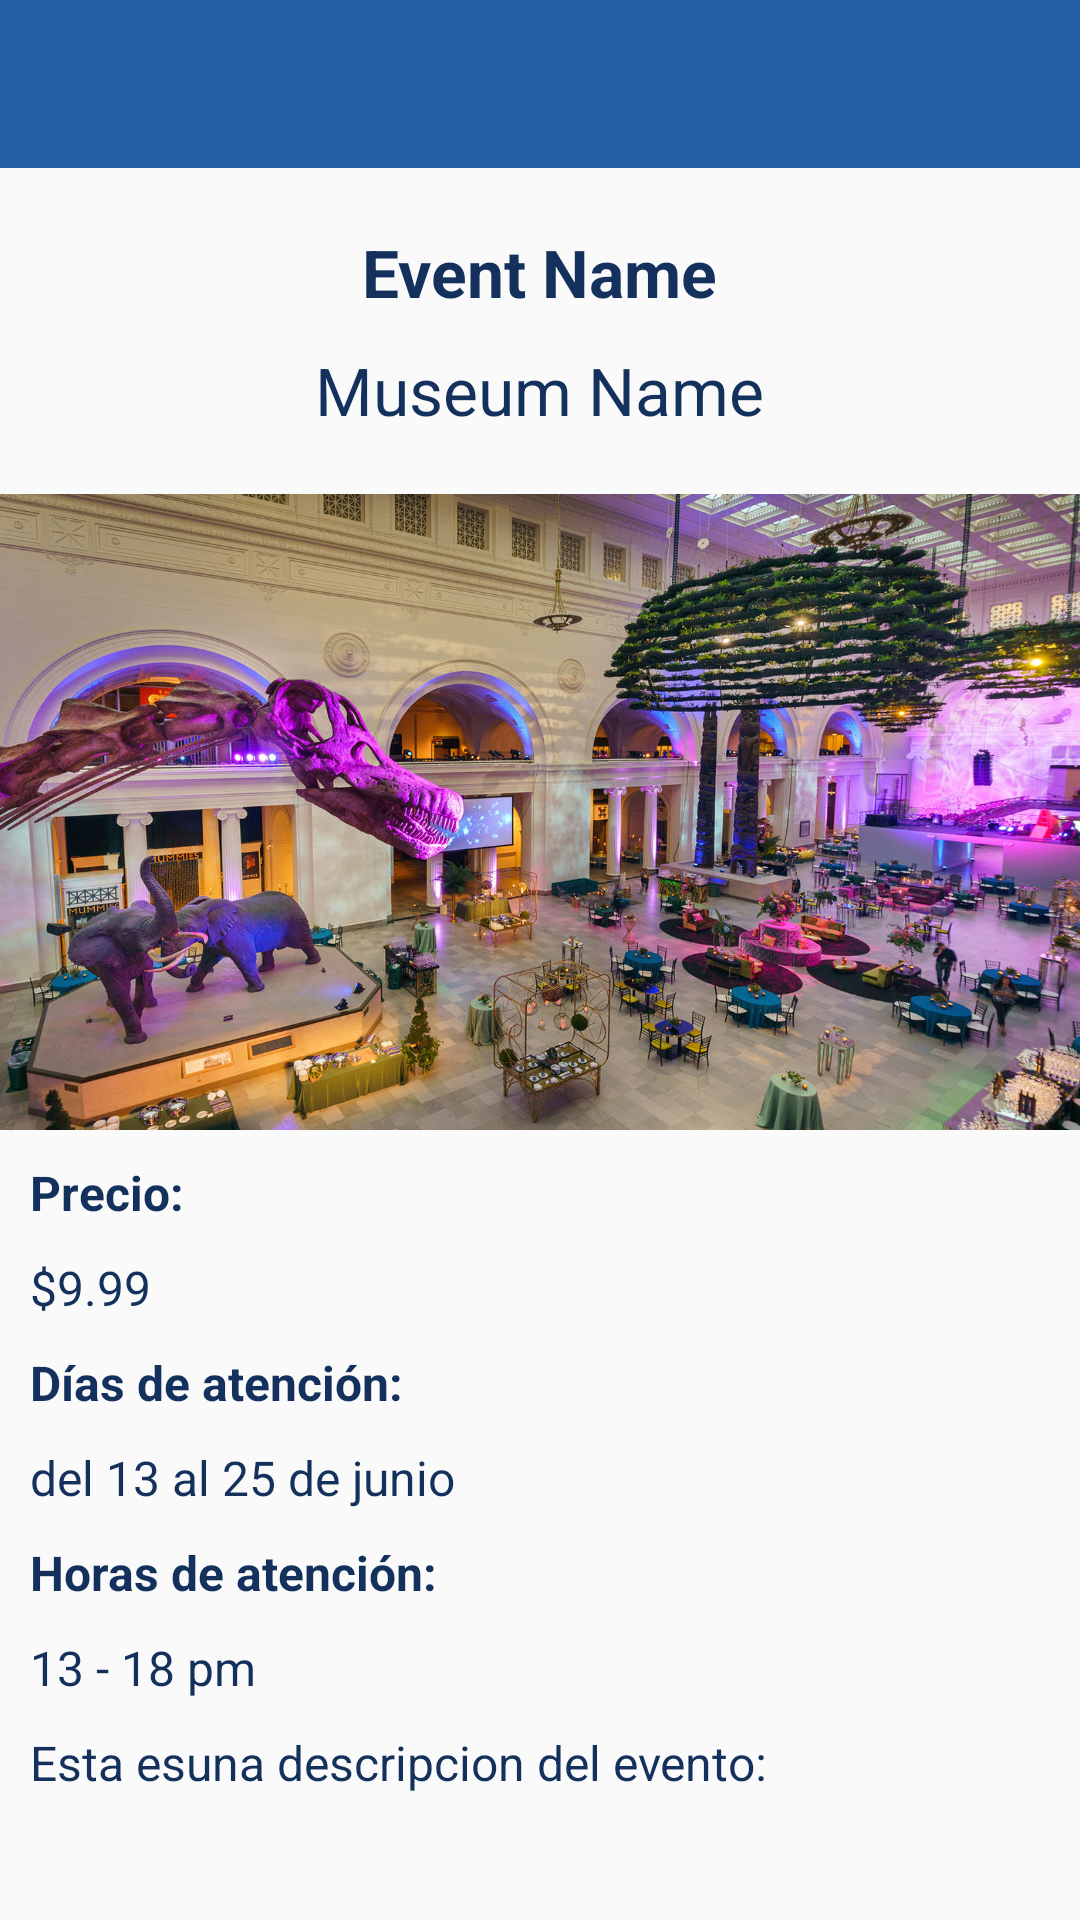

Android layout source for this screen:
<!-- AndroidManifest.xml: application theme AppTheme -->
<!-- res/layout/activity_event_detail_view.xml -->
<?xml version="1.0" encoding="utf-8"?>
<androidx.constraintlayout.widget.ConstraintLayout
        xmlns:android="http://schemas.android.com/apk/res/android"
        xmlns:tools="http://schemas.android.com/tools"
        xmlns:app="http://schemas.android.com/apk/res-auto"
        android:layout_width="match_parent"
        android:layout_height="match_parent"
        tools:context=".view.EventDetailView">

    <androidx.appcompat.widget.Toolbar
            android:layout_width="0dp"
            android:layout_height="wrap_content"
            android:background="#2660A4"
            android:theme="?attr/actionBarTheme"
            android:minHeight="?attr/actionBarSize"
            android:id="@+id/toolbar2"
            app:layout_constraintTop_toTopOf="parent" app:layout_constraintStart_toStartOf="parent"
            app:layout_constraintEnd_toEndOf="parent"/>
    <ScrollView
            android:layout_width="0dp"
            android:layout_height="0dp"
            app:layout_constraintTop_toBottomOf="@+id/toolbar2" app:layout_constraintStart_toStartOf="parent"
            app:layout_constraintEnd_toEndOf="parent" app:layout_constraintBottom_toBottomOf="parent"
    >
        <LinearLayout android:layout_width="match_parent" android:layout_height="wrap_content"
                      android:orientation="vertical" android:gravity="center_horizontal"
        >
            <TextView
                    android:text="Event Name"
                    android:layout_width="wrap_content"
                    android:layout_height="wrap_content"
                    android:id="@+id/txtNameEventDetail" android:layout_marginTop="20dp" android:textColor="#13315C"
                    tools:visibility="visible" android:textAppearance="@style/TextAppearance.AppCompat.Body1"
                    android:textSize="22sp" android:textStyle="bold"/>
            <TextView
                    android:text="Museum Name"
                    android:layout_width="wrap_content"
                    android:layout_height="wrap_content"
                    android:id="@+id/txtMuseumNameEventDetail" android:layout_marginTop="10dp"
                    android:layout_marginBottom="20dp" android:textColor="#13315C"
                    android:textAppearance="@style/TextAppearance.AppCompat.Body1" android:textSize="22sp"/>
            <ImageView
                    android:layout_width="wrap_content"
                    android:layout_height="212dp" app:srcCompat="@drawable/musuem3"
                    android:id="@+id/imgEventDetail" android:scaleType="fitXY"/>
            <LinearLayout
                    android:orientation="vertical"
                    android:layout_width="match_parent"
                    android:layout_height="match_parent">
            </LinearLayout>
            <TextView
                    android:text="Precio:"
                    android:layout_width="match_parent"
                    android:layout_height="wrap_content" android:id="@+id/textView9" android:layout_marginTop="10dp"
                    android:layout_marginLeft="10dp" android:layout_marginRight="10dp" android:textColor="#13315C"
                    android:textAppearance="@style/TextAppearance.AppCompat.Body1" android:textStyle="bold"
                    android:textSize="16sp"/>
            <TextView
                    android:text="$9.99"
                    android:layout_width="match_parent"
                    android:layout_height="wrap_content" android:id="@+id/txtPriceEventDetail"
                    android:layout_marginTop="10dp"
                    android:layout_marginLeft="10dp" android:layout_marginRight="10dp" android:textColor="#13315C"
                    android:textAppearance="@style/TextAppearance.AppCompat.Body1" android:textSize="16sp"/>
            <TextView
                    android:text="Días de atención:"
                    android:layout_width="match_parent"
                    android:layout_height="wrap_content" android:id="@+id/textView11" android:layout_marginTop="10dp"
                    android:layout_marginLeft="10dp" android:layout_marginRight="10dp" android:textColor="#13315C"
                    android:textAppearance="@style/TextAppearance.AppCompat.Body1" android:textStyle="bold"
                    android:textSize="16sp"/>
            <TextView
                    android:text="del 13 al 25 de junio"
                    android:layout_width="match_parent"
                    android:layout_height="wrap_content" android:id="@+id/txtBusinessDaysEventDetail"
                    android:layout_marginTop="10dp"
                    android:layout_marginLeft="10dp" android:layout_marginRight="10dp" android:textColor="#13315C"
                    android:textAppearance="@style/TextAppearance.AppCompat.Body1" android:textSize="16sp"/>
            <TextView
                    android:text="Horas de atención:"
                    android:layout_width="match_parent"
                    android:layout_height="wrap_content" android:id="@+id/textView13" android:layout_marginTop="10dp"
                    android:layout_marginLeft="10dp" android:layout_marginRight="10dp" android:textColor="#13315C"
                    android:textAppearance="@style/TextAppearance.AppCompat.Body1" android:textStyle="bold"
                    android:textSize="16sp"/>
            <TextView
                    android:text="13 - 18 pm"
                    android:layout_width="match_parent"
                    android:layout_height="wrap_content" android:id="@+id/txtBusinessHoursEventDetail"
                    android:layout_marginTop="10dp"
                    android:layout_marginLeft="10dp" android:layout_marginRight="10dp" android:textColor="#13315C"
                    android:textAppearance="@style/TextAppearance.AppCompat.Body1" android:textSize="16sp"/>
            <TextView
                    android:text="Esta esuna descripcion del evento:"
                    android:layout_width="match_parent"
                    android:layout_height="wrap_content" android:id="@+id/txtDescriptionEventDetail"
                    android:layout_marginTop="10dp"
                    android:layout_marginLeft="10dp" android:layout_marginRight="10dp" android:textColor="#13315C"
                    android:textAppearance="@style/TextAppearance.AppCompat.Body1" android:textSize="16sp"
                    android:layout_marginBottom="20dp"/>
        </LinearLayout>
    </ScrollView>
</androidx.constraintlayout.widget.ConstraintLayout>
<!-- resources referenced by this layout -->
<resources>
  <!-- drawable musuem3: jpg bitmap (drawable, 458095 bytes) -->
  <style name="AppTheme" parent="Theme.AppCompat.Light.DarkActionBar">
          
          <item name="colorPrimary">@color/colorPrimary</item>
          <item name="colorPrimaryDark">@color/colorPrimaryDark</item>
          <item name="colorAccent">@color/colorButtons</item>
      </style>
  <color name="colorPrimary">#008577</color>
  <color name="colorPrimaryDark">#00574B</color>
  <color name="colorButtons">#A9CEF4</color>
</resources>
